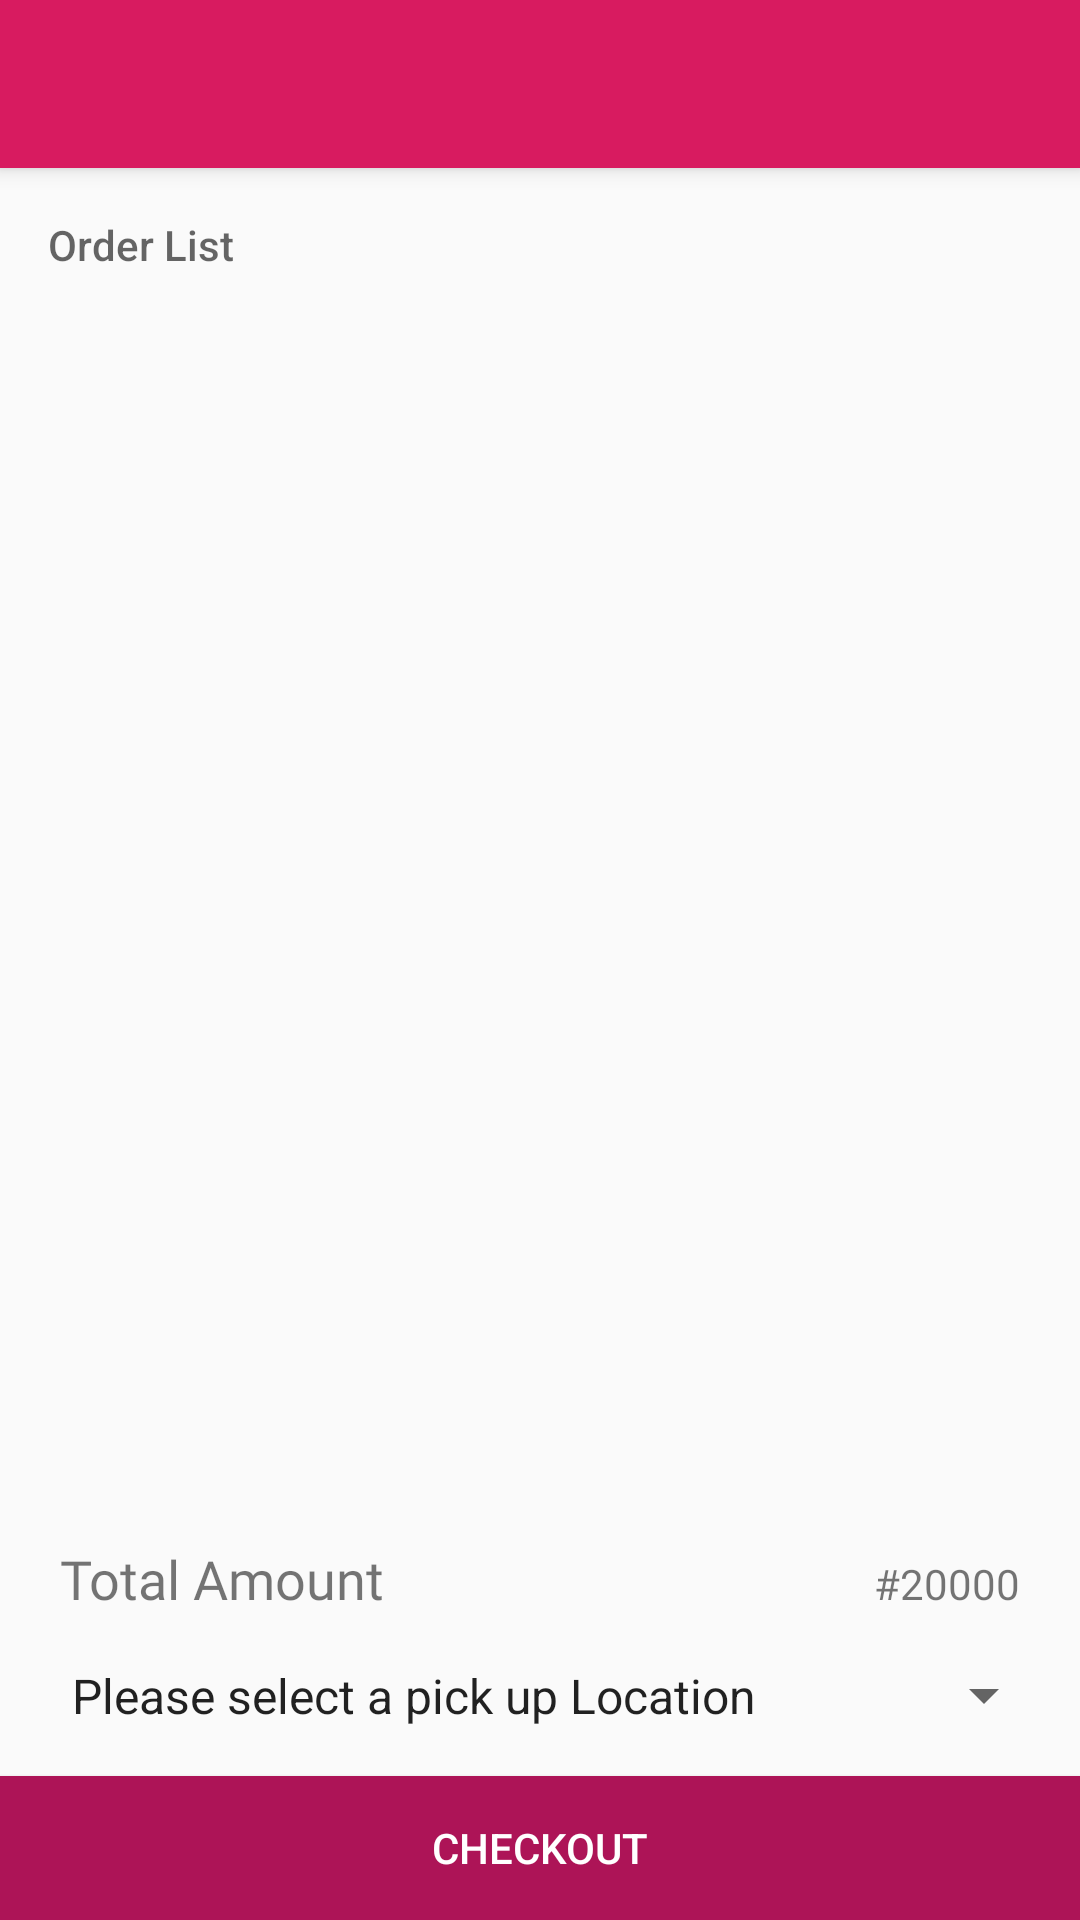

This screen was rendered from an Android layout file. Write that file and the resources it references.
<!-- AndroidManifest.xml: application theme AppTheme.NoActionBar -->
<!-- res/layout/activity_order_checkout.xml -->
<?xml version="1.0" encoding="utf-8"?>
<android.support.design.widget.CoordinatorLayout xmlns:android="http://schemas.android.com/apk/res/android"
    xmlns:app="http://schemas.android.com/apk/res-auto"
    android:layout_width="match_parent"
    android:layout_height="match_parent">

    <android.support.design.widget.AppBarLayout
        android:layout_width="match_parent"
        android:layout_height="wrap_content">

        <android.support.v7.widget.Toolbar
            android:id="@+id/toolbar"
            android:layout_width="match_parent"
            android:layout_height="?attr/actionBarSize"
            android:theme="@style/AppTheme.AppBarOverlay"
            app:popupTheme="@style/AppTheme.PopupOverlay" />
    </android.support.design.widget.AppBarLayout>

    <RelativeLayout
        android:layout_width="match_parent"
        android:layout_height="wrap_content"
        app:layout_behavior="@string/appbar_scrolling_view_behavior">

        <LinearLayout
            android:layout_width="match_parent"
            android:layout_height="match_parent"
            android:orientation="vertical">

            <TextView
                android:layout_width="match_parent"
                android:layout_height="wrap_content"
                android:padding="16dp"
                android:text="Order List"
                android:textAppearance="@style/Base.TextAppearance.AppCompat.Widget.PopupMenu.Header" />

            <android.support.v7.widget.RecyclerView
                android:id="@+id/rv_order_item"
                android:layout_width="match_parent"
                android:layout_height="0dp"
                android:layout_weight="1" />

            <LinearLayout
                android:layout_width="match_parent"
                android:layout_height="wrap_content"
                android:orientation="horizontal">

                <TextView
                    android:layout_width="0dp"
                    android:layout_height="wrap_content"
                    android:layout_marginLeft="20dp"
                    android:layout_weight="1"
                    android:text="Total Amount"
                    android:fontFamily="@font/lato_bold"
                    android:textSize="18sp" />

                <TextView
                    android:id="@+id/tv_total_amount"
                    android:layout_width="wrap_content"
                    android:layout_height="wrap_content"
                    android:layout_marginRight="20dp"
                    android:text="#20000"
                    android:fontFamily="@font/lato_bold"/>
            </LinearLayout>

            <Spinner
                android:id="@+id/spn_location"
                android:layout_width="match_parent"
                android:layout_height="wrap_content"
                android:layout_margin="8dp"
                android:entries="@array/pick_up_locations"
                android:padding="@dimen/container_padding" />

            <Button
                android:id="@+id/btn_checkout_order"
                android:layout_width="match_parent"
                android:layout_height="wrap_content"
                android:background="@color/colorPrimaryDark"
                android:text="Checkout"
                android:textColor="@color/colorWhite" />
        </LinearLayout>
        <RelativeLayout
            android:id="@+id/progress"
            android:layout_width="match_parent"
            android:layout_height="match_parent"
            android:background="@color/background_translucent_black"
            android:clickable="true"
            android:focusable="true"
            android:visibility="gone">

            <ProgressBar
                android:layout_width="wrap_content"
                android:layout_height="wrap_content"
                android:layout_centerInParent="true"
                android:indeterminate="true"
                android:indeterminateDrawable="@drawable/progress_bar_drawable" />

        </RelativeLayout>
    </RelativeLayout>


</android.support.design.widget.CoordinatorLayout>
<!-- resources referenced by this layout -->
<resources>
  <string-array name="pick_up_locations">
          <item>Please select a pick up Location</item>
          <item>Awolowo Hall Common Room</item>
          <item>Angola Hall Common Room</item>
          <item>Mozambique Hall Common Room</item>
          <item>Akintola Hall Common Room</item>
          <item>Eat At Restaurant</item>
          <item>Motion Ground</item>
      </string-array>
  <color name="background_translucent_black">#88000000</color>
  <color name="colorPrimaryDark">#ad1457</color>
  <color name="colorWhite">#fff</color>
  <dimen name="container_padding">8dp</dimen>
  <!-- drawable progress_bar_drawable (drawable) -->
  <?xml version="1.0" encoding="utf-8"?>
  <animated-rotate xmlns:android="http://schemas.android.com/apk/res/android"
      android:drawable="@drawable/loader"
      android:pivotX="50%"
      android:pivotY="50%" />
  <style name="AppTheme.AppBarOverlay" parent="Base.ThemeOverlay.AppCompat.Dark.ActionBar" />
  <style name="AppTheme.PopupOverlay" parent="Base.ThemeOverlay.AppCompat.Light" />
  <style name="AppTheme.NoActionBar" parent="Base.Theme.AppCompat.Light">
          <item name="windowActionBar">false</item>
          <item name="windowNoTitle">true</item>
          <item name="colorPrimary">@color/colorPrimary</item>
          <item name="colorPrimaryDark">@color/colorPrimaryDark</item>
          <item name="colorAccent">@color/colorAccent</item>
      </style>
  <!-- drawable loader: png bitmap (drawable, 1519 bytes) -->
  <color name="colorPrimary">#D81B60</color>
  <color name="colorAccent">#D81B60</color>
</resources>
